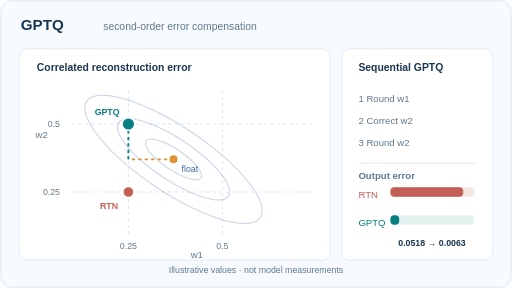
t = 0.00 s
t = 1.53 s: frame unchanged from t = 0.00 s, image omitted
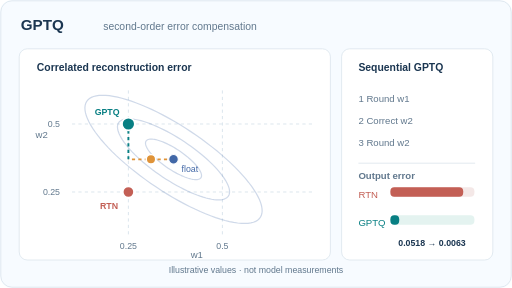
t = 3.36 s
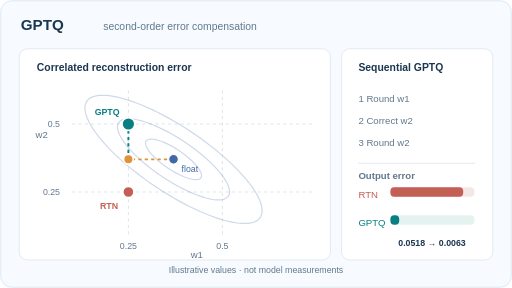
t = 4.68 s
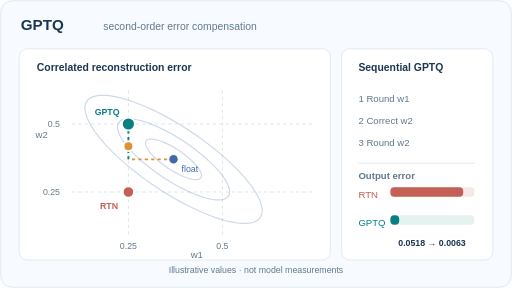
t = 6.42 s
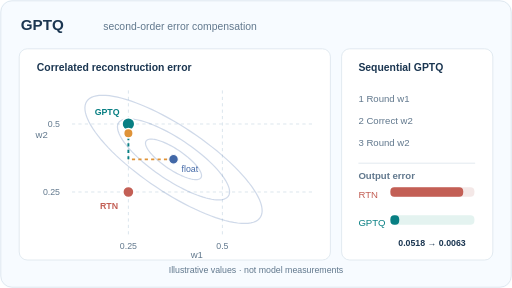
t = 8.16 s

The animated SVG that drew these frames (rendered in a browser with its animation timeline set to each time). Animation: 2 SMIL elements (animate=2); frames cover the first 8.16 s, repeats indefinitely.

<svg xmlns="http://www.w3.org/2000/svg" width="640" height="360" viewBox="0 0 640 360" role="img" aria-labelledby="title description"><title id="title">GPTQ: round and compensate</title><desc id="description">Toy two-weight correlated quadratic reconstruction error. First weight rounds from 0.37 to 0.25, second is compensated to 0.466, and then rounds to 0.50. This is not a real model Hessian.</desc><rect width="640" height="360" rx="15" fill="#f7fbff"/><rect x="1" y="1" width="638" height="358" rx="14" stroke="#dbe5ed" fill="none"/><text x="26" y="37" text-anchor="start" fill="#1b3651" font-family="Arial,Helvetica,sans-serif" font-size="19" font-weight="700">GPTQ</text><text x="129" y="37" text-anchor="start" fill="#61788d" font-family="Arial,Helvetica,sans-serif" font-size="13" font-weight="500">second-order error compensation</text><rect x="24" y="61" width="389" height="264" rx="10" fill="#fff" stroke="#dbe5ed"/><rect x="427" y="61" width="189" height="264" rx="10" fill="#fff" stroke="#dbe5ed"/><text x="46" y="89" text-anchor="start" fill="#1b3651" font-family="Arial,Helvetica,sans-serif" font-size="13" font-weight="700">Correlated reconstruction error</text><text x="448" y="89" text-anchor="start" fill="#1b3651" font-family="Arial,Helvetica,sans-serif" font-size="13" font-weight="700">Sequential GPTQ</text><path d="M160.50 113 L160.50 296" fill="none" stroke="#dbe5ed" stroke-width="1.2" stroke-dasharray="4 4"/><path d="M90 240 L390 240" fill="none" stroke="#dbe5ed" stroke-width="1.2" stroke-dasharray="4 4"/><text x="160.50" y="311" text-anchor="middle" fill="#61788d" font-family="Arial,Helvetica,sans-serif" font-size="11" font-weight="500">0.25</text><text x="75" y="244" text-anchor="end" fill="#61788d" font-family="Arial,Helvetica,sans-serif" font-size="11" font-weight="500">0.25</text><path d="M278 113 L278 296" fill="none" stroke="#dbe5ed" stroke-width="1.2" stroke-dasharray="4 4"/><path d="M90 155 L390 155" fill="none" stroke="#dbe5ed" stroke-width="1.2" stroke-dasharray="4 4"/><text x="278" y="311" text-anchor="middle" fill="#61788d" font-family="Arial,Helvetica,sans-serif" font-size="11" font-weight="500">0.5</text><text x="75" y="159" text-anchor="end" fill="#61788d" font-family="Arial,Helvetica,sans-serif" font-size="11" font-weight="500">0.5</text><text x="246" y="322" text-anchor="middle" fill="#61788d" font-family="Arial,Helvetica,sans-serif" font-size="12" font-weight="500">w1</text><text x="52" y="173" text-anchor="middle" fill="#61788d" font-family="Arial,Helvetica,sans-serif" font-size="12" font-weight="500">w2</text><path d="M227.98 191.19 L230.04 192.71 L232.06 194.26 L234.01 195.83 L235.89 197.42 L237.71 199.01 L239.43 200.60 L241.07 202.19 L242.62 203.76 L244.06 205.32 L245.40 206.85 L246.62 208.35 L247.73 209.82 L248.71 211.24 L249.57 212.62 L250.30 213.94 L250.90 215.20 L251.36 216.41 L251.69 217.54 L251.88 218.60 L251.93 219.59 L251.84 220.49 L251.62 221.31 L251.26 222.05 L250.76 222.69 L250.13 223.24 L249.37 223.70 L248.48 224.06 L247.47 224.32 L246.33 224.48 L245.08 224.54 L243.72 224.50 L242.25 224.37 L240.69 224.13 L239.02 223.79 L237.28 223.36 L235.45 222.83 L233.54 222.21 L231.57 221.50 L229.55 220.70 L227.47 219.81 L225.35 218.85 L223.20 217.80 L221.03 216.69 L218.83 215.50 L216.63 214.25 L214.43 212.94 L212.25 211.58 L210.07 210.16 L207.93 208.71 L205.82 207.21 L203.76 205.69 L201.74 204.14 L199.79 202.57 L197.91 200.98 L196.09 199.39 L194.37 197.80 L192.73 196.21 L191.18 194.64 L189.74 193.08 L188.40 191.55 L187.18 190.05 L186.07 188.58 L185.09 187.16 L184.23 185.78 L183.50 184.46 L182.90 183.20 L182.44 181.99 L182.11 180.86 L181.92 179.80 L181.87 178.81 L181.96 177.91 L182.18 177.09 L182.54 176.35 L183.04 175.71 L183.67 175.16 L184.43 174.70 L185.32 174.34 L186.33 174.08 L187.47 173.92 L188.72 173.86 L190.08 173.90 L191.55 174.03 L193.11 174.27 L194.78 174.61 L196.52 175.04 L198.35 175.57 L200.26 176.19 L202.23 176.90 L204.25 177.70 L206.33 178.59 L208.45 179.55 L210.60 180.60 L212.77 181.71 L214.97 182.90 L217.17 184.15 L219.37 185.46 L221.55 186.82 L223.73 188.24 L225.87 189.69 L227.98 191.19" stroke="#4268a7" stroke-opacity=".25" stroke-width="1.5" fill="none"/><path d="M239.06 183.17 L243.19 186.22 L247.21 189.33 L251.12 192.47 L254.89 195.63 L258.51 198.82 L261.97 202 L265.25 205.17 L268.34 208.32 L271.22 211.43 L273.89 214.50 L276.34 217.50 L278.55 220.43 L280.52 223.28 L282.24 226.03 L283.70 228.68 L284.89 231.21 L285.82 233.61 L286.48 235.88 L286.86 238.01 L286.96 239.98 L286.79 241.79 L286.34 243.43 L285.62 244.90 L284.63 246.18 L283.37 247.28 L281.85 248.19 L280.07 248.91 L278.04 249.43 L275.77 249.76 L273.27 249.88 L270.54 249.81 L267.61 249.53 L264.47 249.06 L261.15 248.39 L257.65 247.52 L253.99 246.47 L250.19 245.22 L246.25 243.80 L242.20 242.20 L238.04 240.43 L233.81 238.50 L229.51 236.41 L225.15 234.18 L220.77 231.80 L216.37 229.30 L211.97 226.68 L207.59 223.95 L203.25 221.13 L198.96 218.22 L194.74 215.23 L190.61 212.18 L186.59 209.07 L182.68 205.93 L178.91 202.77 L175.29 199.58 L171.83 196.40 L168.55 193.23 L165.46 190.08 L162.58 186.97 L159.91 183.90 L157.46 180.90 L155.25 177.97 L153.28 175.12 L151.56 172.37 L150.10 169.72 L148.91 167.19 L147.98 164.79 L147.32 162.52 L146.94 160.39 L146.84 158.42 L147.01 156.61 L147.46 154.97 L148.18 153.50 L149.17 152.22 L150.43 151.12 L151.95 150.21 L153.73 149.49 L155.76 148.97 L158.03 148.64 L160.53 148.52 L163.26 148.59 L166.19 148.87 L169.33 149.34 L172.65 150.01 L176.15 150.88 L179.81 151.93 L183.61 153.18 L187.55 154.60 L191.60 156.20 L195.76 157.97 L199.99 159.90 L204.29 161.99 L208.65 164.22 L213.03 166.60 L217.43 169.10 L221.83 171.72 L226.21 174.45 L230.55 177.27 L234.84 180.18 L239.06 183.17" stroke="#4268a7" stroke-opacity=".25" stroke-width="1.5" fill="none"/><path d="M251.93 173.86 L258.46 178.68 L264.83 183.59 L271 188.55 L276.97 193.56 L282.69 198.59 L288.16 203.62 L293.35 208.64 L298.23 213.62 L302.79 218.54 L307.01 223.38 L310.88 228.13 L314.38 232.77 L317.49 237.27 L320.21 241.63 L322.51 245.81 L324.41 249.81 L325.87 253.61 L326.91 257.20 L327.51 260.56 L327.68 263.67 L327.41 266.54 L326.70 269.13 L325.56 271.45 L323.99 273.49 L322 275.23 L319.59 276.67 L316.78 277.80 L313.57 278.63 L309.98 279.14 L306.03 279.34 L301.72 279.22 L297.08 278.78 L292.12 278.03 L286.86 276.97 L281.33 275.60 L275.55 273.93 L269.53 271.97 L263.31 269.72 L256.90 267.19 L250.33 264.39 L243.63 261.33 L236.83 258.03 L229.95 254.50 L223.02 250.75 L216.06 246.80 L209.10 242.65 L202.18 238.34 L195.32 233.87 L188.54 229.27 L181.87 224.54 L175.34 219.72 L168.97 214.81 L162.80 209.85 L156.83 204.84 L151.11 199.81 L145.64 194.78 L140.45 189.76 L135.57 184.78 L131.01 179.86 L126.79 175.02 L122.92 170.27 L119.42 165.63 L116.31 161.13 L113.59 156.77 L111.29 152.59 L109.39 148.59 L107.93 144.79 L106.89 141.20 L106.29 137.84 L106.12 134.73 L106.39 131.86 L107.10 129.27 L108.24 126.95 L109.81 124.91 L111.80 123.17 L114.21 121.73 L117.02 120.60 L120.23 119.77 L123.82 119.26 L127.77 119.06 L132.08 119.18 L136.72 119.62 L141.68 120.37 L146.94 121.43 L152.47 122.80 L158.25 124.47 L164.27 126.43 L170.49 128.68 L176.90 131.21 L183.47 134.01 L190.17 137.07 L196.97 140.37 L203.85 143.90 L210.78 147.65 L217.74 151.60 L224.70 155.75 L231.62 160.06 L238.48 164.53 L245.26 169.13 L251.93 173.86" stroke="#4268a7" stroke-opacity=".25" stroke-width="1.5" fill="none"/><path d="M216.90 199.20 L160.50 199.20" fill="none" stroke="#df9338" stroke-width="2.4" stroke-dasharray="4 4"/><path d="M160.50 199.20 L160.50 166.56" fill="none" stroke="#087f83" stroke-width="2.4" stroke-dasharray="4 4"/><path d="M160.50 166.56 L160.50 155" fill="none" stroke="#087f83" stroke-width="2.4" stroke-dasharray="4 4"/><circle cx="216.90" cy="199.20" r="6" fill="#4268a7" stroke="#fff" stroke-width="1.4"/><circle cx="160.50" cy="240" r="7" fill="#c35f55" stroke="#fff" stroke-width="2"/><circle cx="160.50" cy="155" r="8" fill="#087f83" stroke="#fff" stroke-width="2"/><text x="226.90" y="215.20" text-anchor="start" fill="#4268a7" font-family="Arial,Helvetica,sans-serif" font-size="11" font-weight="500">float</text><text x="147.50" y="261" text-anchor="end" fill="#c35f55" font-family="Arial,Helvetica,sans-serif" font-size="11" font-weight="700">RTN</text><text x="149.50" y="144" text-anchor="end" fill="#087f83" font-family="Arial,Helvetica,sans-serif" font-size="11" font-weight="700">GPTQ</text><circle cx="216.90" cy="199.20" r="6" fill="#df9338" stroke="#fff" stroke-width="2"><animate attributeName="cx" values="216.90;216.90;160.50;160.50;160.50;160.50" keyTimes="0;0.17;0.39;0.68;0.85;1" dur="12s" repeatCount="indefinite" calcMode="linear"/><animate attributeName="cy" values="199.20;199.20;199.20;166.56;155;155" keyTimes="0;0.17;0.39;0.68;0.85;1" dur="12s" repeatCount="indefinite" calcMode="linear"/></circle><text x="448" y="127" text-anchor="start" fill="#61788d" font-family="Arial,Helvetica,sans-serif" font-size="12" font-weight="500">1  Round w1</text><text x="448" y="155" text-anchor="start" fill="#61788d" font-family="Arial,Helvetica,sans-serif" font-size="12" font-weight="500">2  Correct w2</text><text x="448" y="183" text-anchor="start" fill="#61788d" font-family="Arial,Helvetica,sans-serif" font-size="12" font-weight="500">3  Round w2</text><path d="M448 204 L594 204" fill="none" stroke="#dbe5ed" stroke-width="1" /><text x="448" y="224" text-anchor="start" fill="#61788d" font-family="Arial,Helvetica,sans-serif" font-size="12" font-weight="700">Output error</text><text x="448" y="247" text-anchor="start" fill="#c35f55" font-family="Arial,Helvetica,sans-serif" font-size="12" font-weight="500">RTN</text><rect x="488" y="234" width="105" height="12" rx="5" fill="#f4e8e7" stroke="none"/><rect x="488" y="234" width="91" height="12" rx="5" fill="#c35f55"/><text x="448" y="282" text-anchor="start" fill="#087f83" font-family="Arial,Helvetica,sans-serif" font-size="12" font-weight="500">GPTQ</text><rect x="488" y="269" width="105" height="12" rx="5" fill="#e4f3f0" stroke="none"/><rect x="488" y="269" width="11" height="12" rx="5" fill="#087f83"/><text x="540" y="308" text-anchor="middle" fill="#1b3651" font-family="Arial,Helvetica,sans-serif" font-size="11" font-weight="700">0.0518 → 0.0063</text><text x="320" y="341" text-anchor="middle" fill="#61788d" font-family="Arial,Helvetica,sans-serif" font-size="11" font-weight="500">Illustrative values · not model measurements</text></svg>
